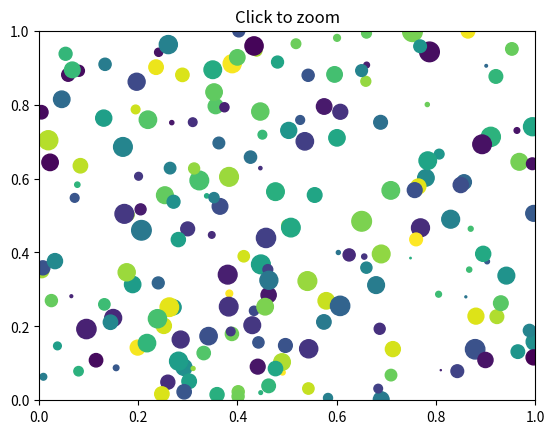
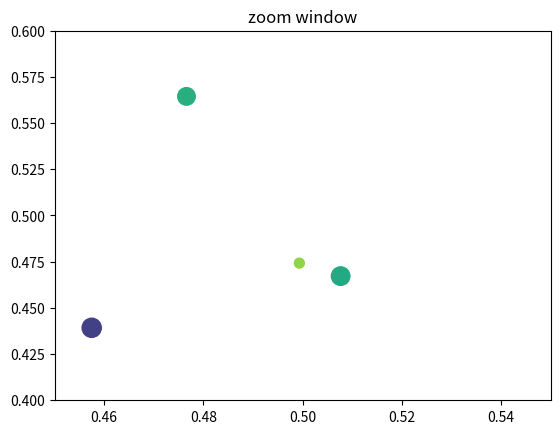

Recreate these plots in Python, in order.
%matplotlib inline

from matplotlib.pyplot import figure, show
import numpy
figsrc = figure()
figzoom = figure()

axsrc = figsrc.add_subplot(111, xlim=(0, 1), ylim=(0, 1), autoscale_on=False)
axzoom = figzoom.add_subplot(111, xlim=(0.45, 0.55), ylim=(0.4, .6),
                             autoscale_on=False)
axsrc.set_title('Click to zoom')
axzoom.set_title('zoom window')
x, y, s, c = numpy.random.rand(4, 200)
s *= 200


axsrc.scatter(x, y, s, c)
axzoom.scatter(x, y, s, c)


def onpress(event):
    if event.button != 1:
        return
    x, y = event.xdata, event.ydata
    axzoom.set_xlim(x - 0.1, x + 0.1)
    axzoom.set_ylim(y - 0.1, y + 0.1)
    figzoom.canvas.draw()

figsrc.canvas.mpl_connect('button_press_event', onpress)
show()